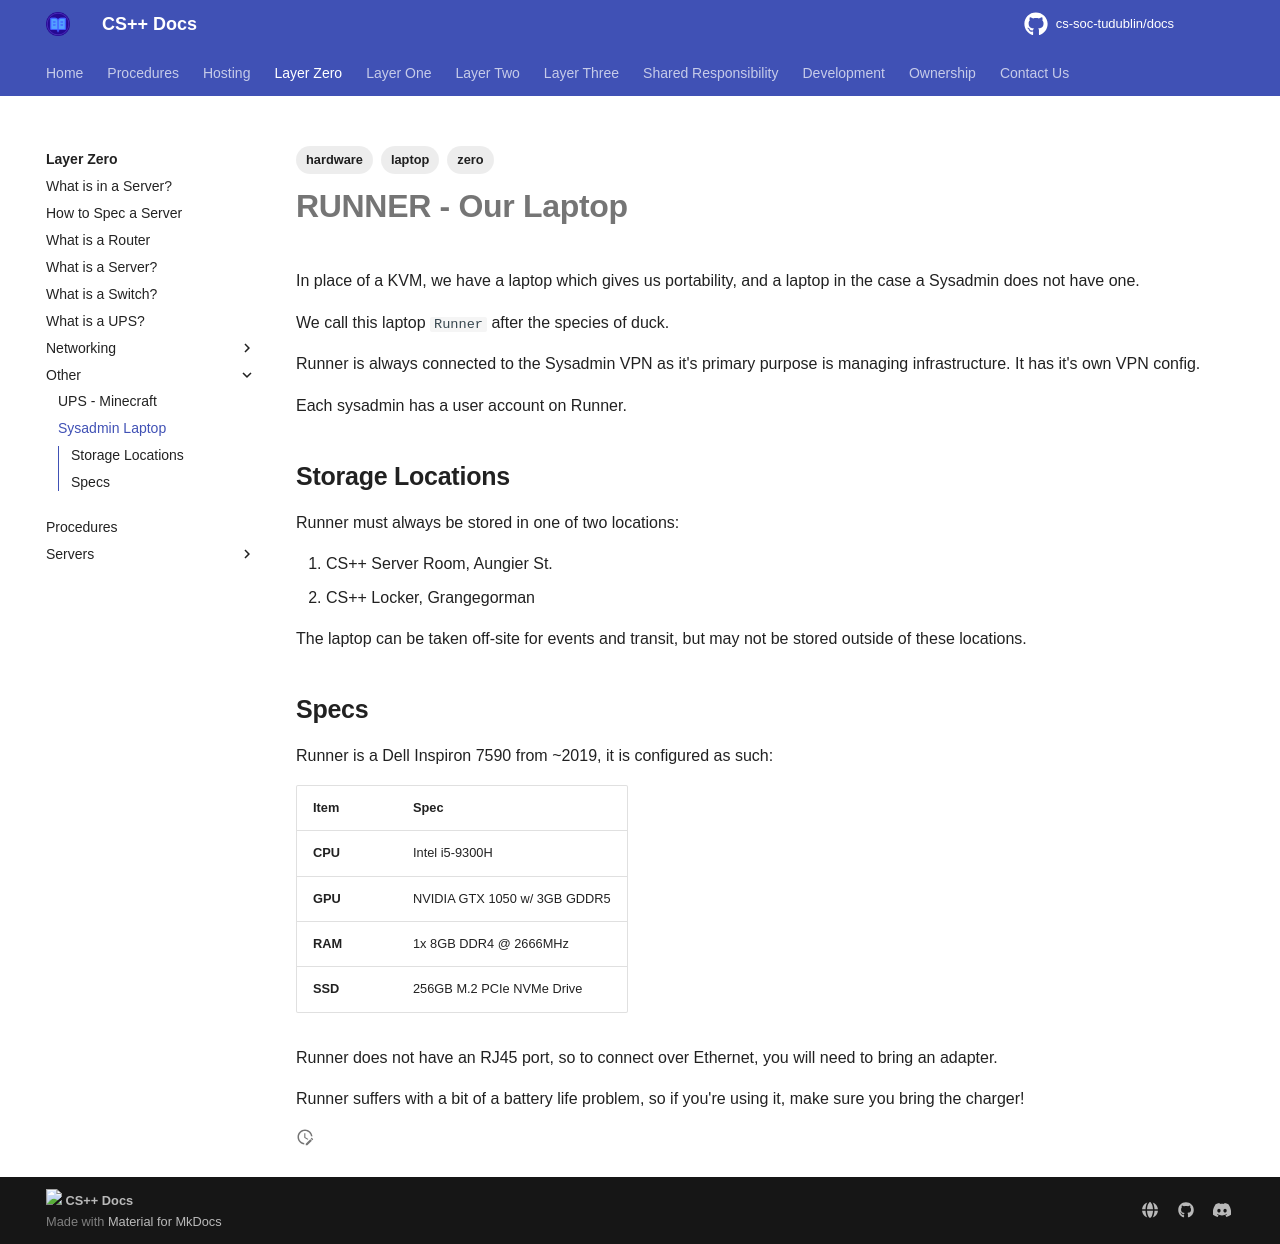

repository: cs-soc-tudublin/docs · page: zero/other/runner/index.html · generator: mkdocs

---
title: Sysadmin Laptop
created: 2025-07-07T17:15:13
modified: 2025-09-02T17:08:01
tags:
  - zero
  - hardware
  - laptop
---

# **RUNNER** - Our Laptop

In place of a KVM, we have a laptop which gives us portability, and a laptop in the case a Sysadmin does not have one.

We call this laptop `Runner` after the species of duck.

Runner is always connected to the Sysadmin VPN as it's primary purpose is managing infrastructure. It has it's own VPN config.

Each sysadmin has a user account on Runner.

## Storage Locations

Runner must always be stored in one of two locations:

1. CS++ Server Room, Aungier St.
2. CS++ Locker, Grangegorman

The laptop can be taken off-site for events and transit, but may not be stored outside of these locations.

## Specs

Runner is a Dell Inspiron 7590 from ~2019, it is configured as such:

| Item    | Spec                         |
| ------- | ---------------------------- |
| **CPU** | Intel i5-9300H               |
| **GPU** | NVIDIA GTX 1050 w/ 3GB GDDR5 |
| **RAM** | 1x 8GB DDR4 @ 2666MHz        |
| **SSD** | 256GB M.2 PCIe NVMe Drive    |

Runner does not have an RJ45 port, so to connect over Ethernet, you will need to bring an adapter.

Runner suffers with a bit of a battery life problem, so if you're using it, make sure you bring the charger!
